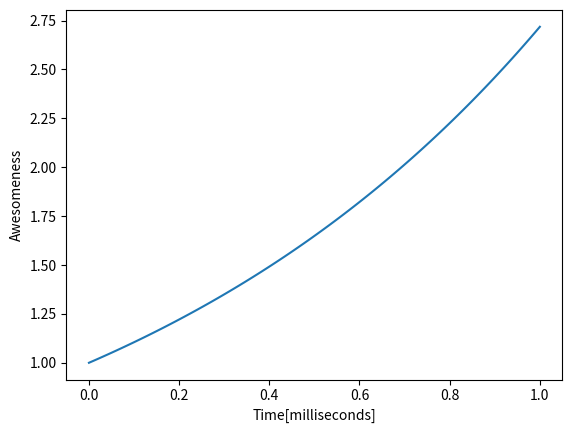

Generate this figure with matplotlib:
import numpy as np
import matplotlib.pyplot as plt

def exp(x):
    return(np.exp(x))

x = np.linspace(0, 1, 100)   #Create array x ranging from [0,1] in 100 steps
y = exp(x)
plt.plot(x, y)
plt.xlabel('Time[milliseconds]')
plt.ylabel('Awesomeness')
plt.savefig('Session_7_Prompt.pdf' ,bbox_inches="tight" ,dpi=600)

